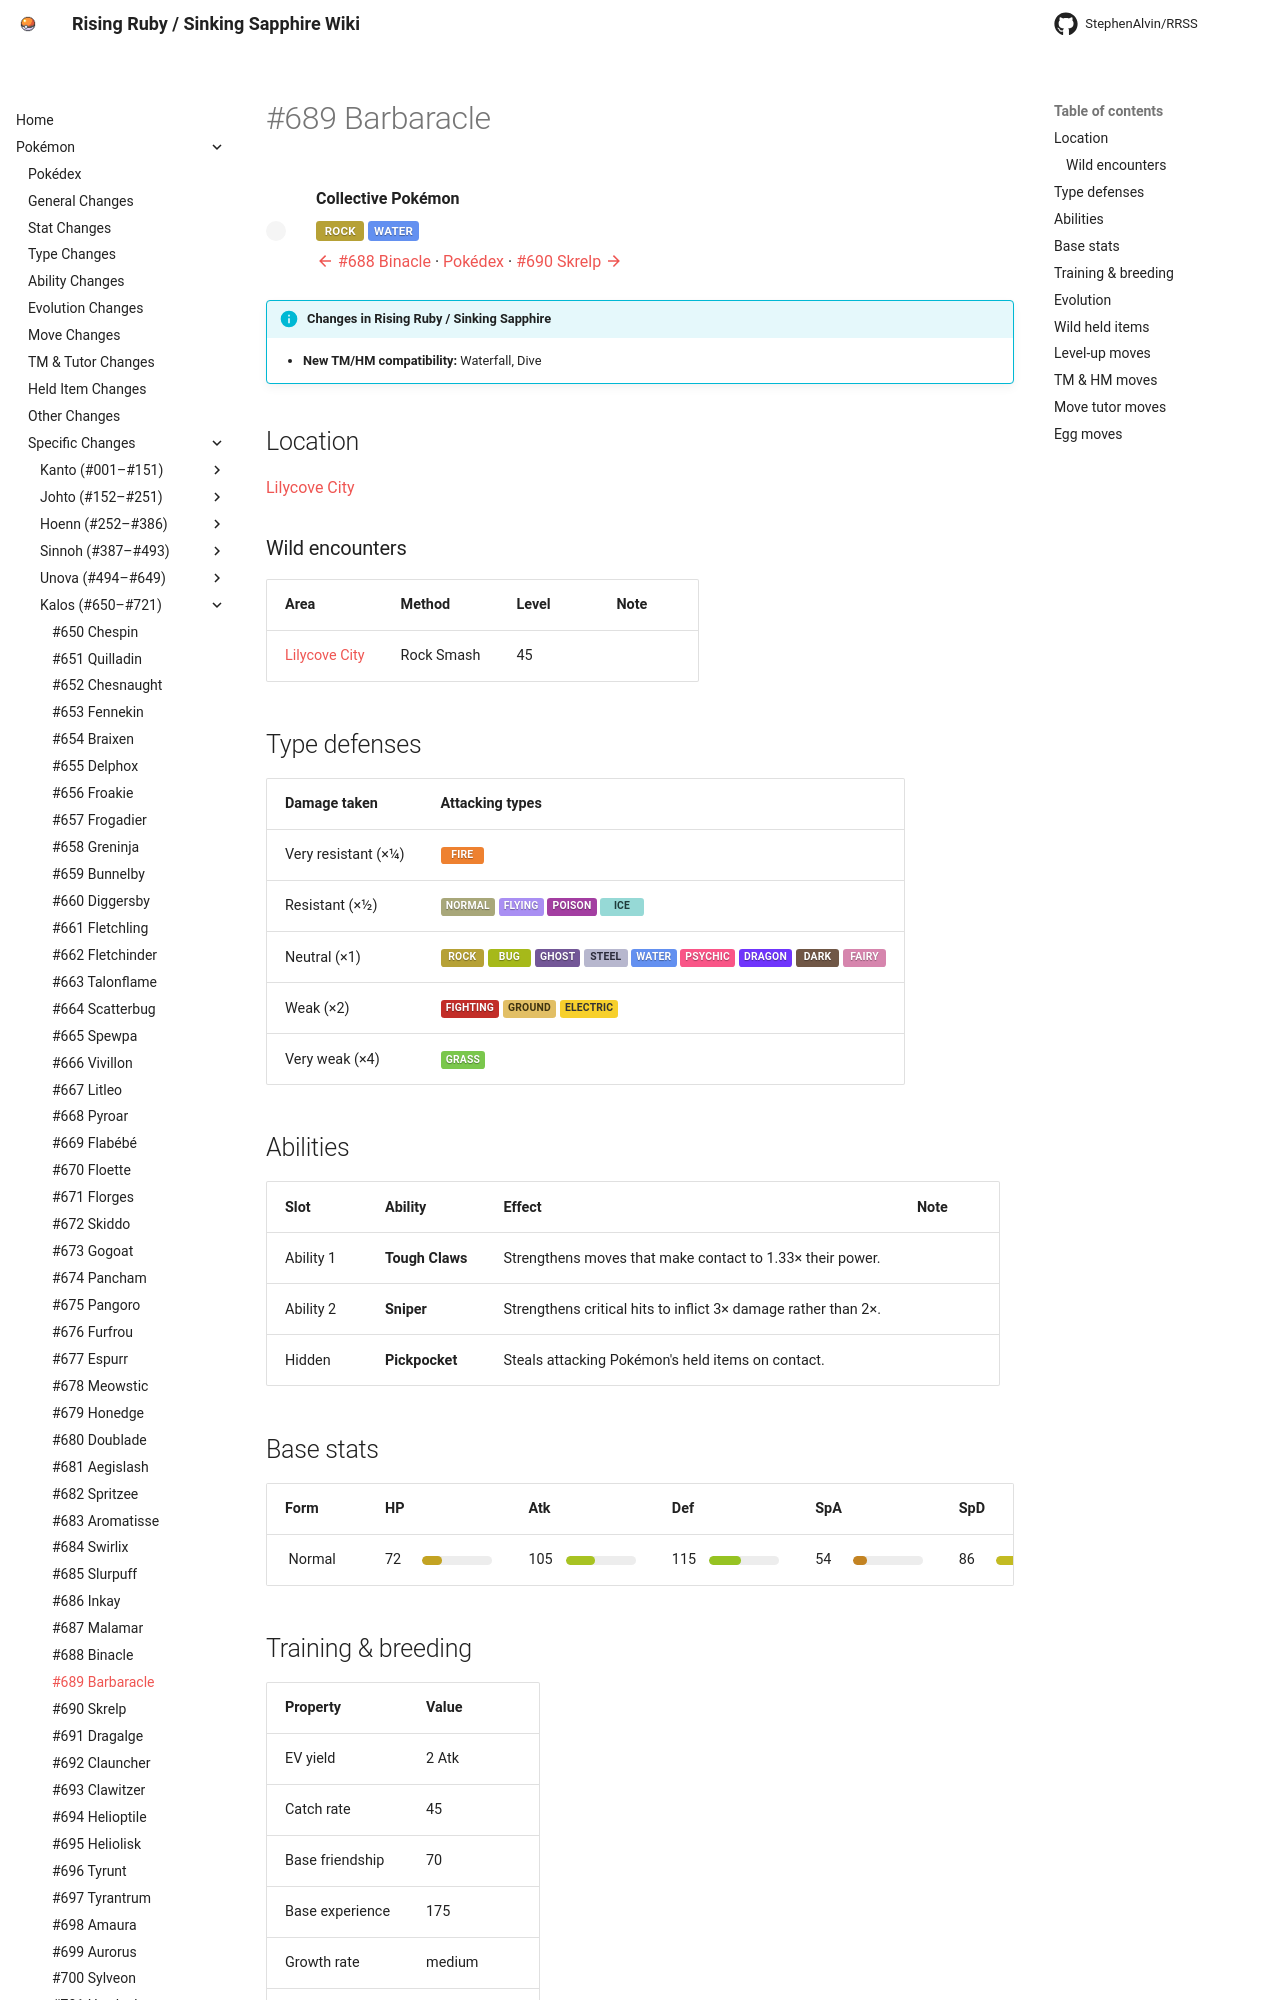

repository: StephenAlvin/RRSS · page: pokemon/689/index.html · generator: mkdocs

---
title: "#689 Barbaracle"
---

<!-- This file is generated by tools/generate_site.py. Edit the generator, not this file. -->

# #689 Barbaracle

<div class="mon-header" markdown>
![](../img/pokemon/689.png){ .sprite-lg loading=lazy }
<div class="mon-meta" markdown>
**Collective Pokémon**

<span class="type type-rock">Rock</span> <span class="type type-water">Water</span>

[:material-arrow-left: #688 Binacle](688.md) · [Pokédex](index.md) · [#690 Skrelp :material-arrow-right:](690.md)
</div>
</div>

!!! info "Changes in Rising Ruby / Sinking Sapphire"

    - **New TM/HM compatibility:** Waterfall, Dive

## Location

[Lilycove City](../wild/lilycove_city.md)

### Wild encounters

| Area | Method | Level | Note |
| --- | --- | --- | --- |
| [Lilycove City](../wild/lilycove_city.md) | Rock Smash | 45 |  |

## Type defenses

| Damage taken | Attacking types |
| --- | --- |
| Very resistant (×¼) | <span class="type type-fire">Fire</span> |
| Resistant (×½) | <span class="type type-normal">Normal</span> <span class="type type-flying">Flying</span> <span class="type type-poison">Poison</span> <span class="type type-ice">Ice</span> |
| Neutral (×1) | <span class="type type-rock">Rock</span> <span class="type type-bug">Bug</span> <span class="type type-ghost">Ghost</span> <span class="type type-steel">Steel</span> <span class="type type-water">Water</span> <span class="type type-psychic">Psychic</span> <span class="type type-dragon">Dragon</span> <span class="type type-dark">Dark</span> <span class="type type-fairy">Fairy</span> |
| Weak (×2) | <span class="type type-fighting">Fighting</span> <span class="type type-ground">Ground</span> <span class="type type-electric">Electric</span> |
| Very weak (×4) | <span class="type type-grass">Grass</span> |

## Abilities

| Slot | Ability | Effect | Note |
| --- | --- | --- | --- |
| Ability 1 | **Tough Claws** | Strengthens moves that make contact to 1.33× their power. |  |
| Ability 2 | **Sniper** | Strengthens critical hits to inflict 3× damage rather than 2×. |  |
| Hidden | **Pickpocket** | Steals attacking Pokémon's held items on contact. |  |

## Base stats

| Form | HP | Atk | Def | SpA | SpD | Spe | BST |
| --- | --- | --- | --- | --- | --- | --- | --- |
| ![](../img/pokemon/689.png){ .sprite-sm loading=lazy } Normal | <span class="statv">72</span><span class="bar"><span class="bar-fill" style="width:28%;background:hsl(48,70%,45%)"></span></span> | <span class="statv">105</span><span class="bar"><span class="bar-fill" style="width:41%;background:hsl(70,70%,45%)"></span></span> | <span class="statv">115</span><span class="bar"><span class="bar-fill" style="width:45%;background:hsl(77,70%,45%)"></span></span> | <span class="statv">54</span><span class="bar"><span class="bar-fill" style="width:21%;background:hsl(36,70%,45%)"></span></span> | <span class="statv">86</span><span class="bar"><span class="bar-fill" style="width:34%;background:hsl(57,70%,45%)"></span></span> | <span class="statv">68</span><span class="bar"><span class="bar-fill" style="width:27%;background:hsl(45,70%,45%)"></span></span> | **500** |

## Training & breeding

| Property | Value |
| --- | --- |
| EV yield | 2 Atk |
| Catch rate | 45 |
| Base friendship | 70 |
| Base experience | 175 |
| Growth rate | medium |
| Egg groups | Water 3 |
| Hatch counter | 20 |
| Gender ratio | 50% ♂ / 50% ♀ |
| Height / weight | 1.3 m / 96 kg |

## Evolution

- <span class="mon">![](../img/icons/688.png){ .icon loading=lazy } [Binacle](../pokemon/688.md)</span> → <span class="mon">![](../img/icons/689.png){ .icon loading=lazy } **[Barbaracle](../pokemon/689.md)**</span>: Lv. 34 <span class="chg">changed</span> <small>(vanilla: Lv. 39)</small>

## Wild held items

None.
